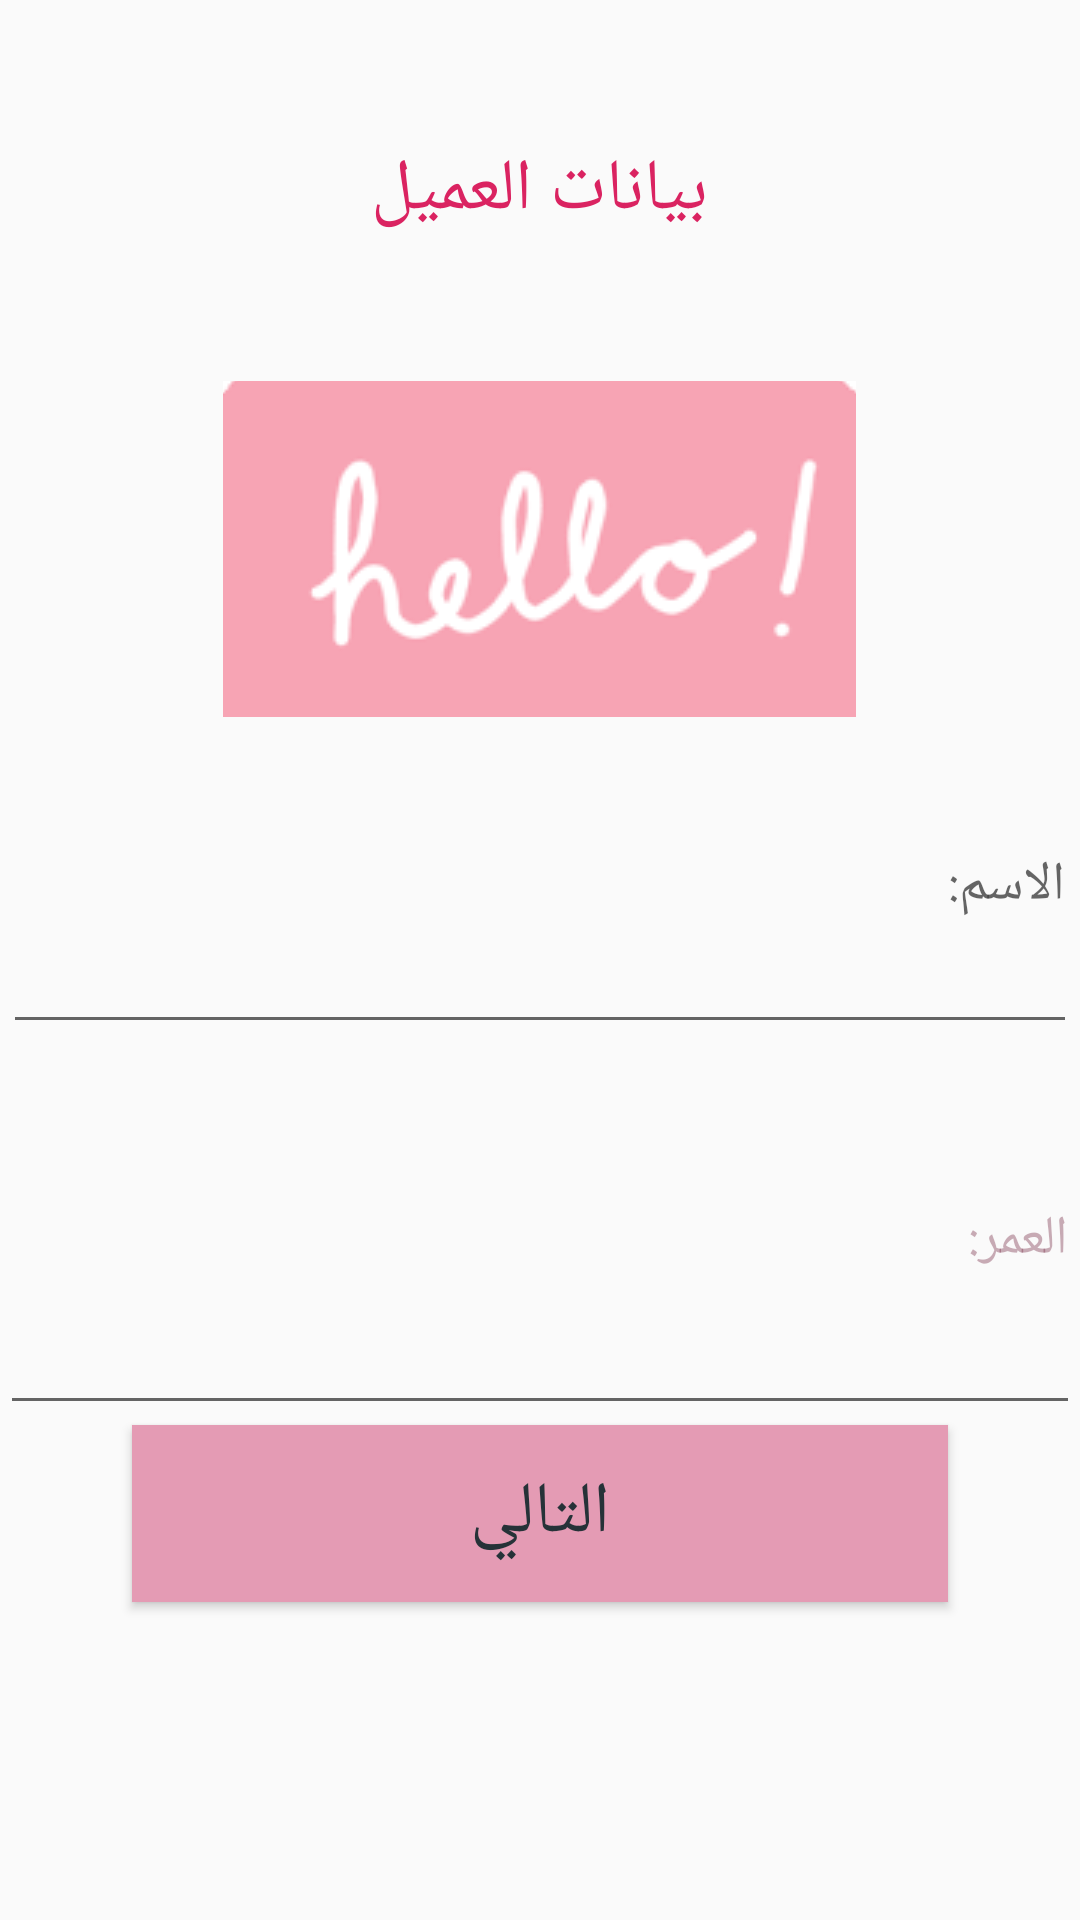

Android layout source for this screen:
<!-- AndroidManifest.xml: application theme Theme.Cw5 -->
<!-- res/layout/activity_main.xml -->
<?xml version="1.0" encoding="utf-8"?>
<LinearLayout xmlns:android="http://schemas.android.com/apk/res/android"
    xmlns:app="http://schemas.android.com/apk/res-auto"
    xmlns:tools="http://schemas.android.com/tools"
    android:layout_width="match_parent"
    android:layout_height="match_parent"
    android:background="@drawable/pc5"
    android:orientation="vertical"
    tools:context=".MainActivity">

    <TextView
        android:id="@+id/textView"
        android:layout_width="291dp"
        android:layout_height="127dp"
        android:layout_gravity="center"
        android:gravity="center"
        android:text="بيانات العميل"
        android:textColor="#DA2361"
        android:textSize="24sp" />

    <ImageButton
        android:id="@+id/next"
        android:layout_width="211dp"
        android:layout_height="112dp"
        android:layout_gravity="center"
        android:contentDescription="@string/app_name"
        app:srcCompat="@drawable/img" />

    <EditText
        android:id="@+id/name"
        android:layout_width="358dp"
        android:layout_height="109dp"
        android:layout_gravity="center"
        android:ems="10"
        android:hint="الاسم:"
        android:inputType="textPersonName" />

    <EditText
        android:id="@+id/age"
        android:layout_width="360dp"
        android:layout_height="127dp"
        android:layout_gravity="center"
        android:ems="10"
        android:hint="العمر:"
        android:inputType="textPersonName"
        android:textColorHint="#657A314A" />

    <Button
        android:id="@+id/button"
        android:layout_width="272dp"
        android:layout_height="59dp"
        android:layout_gravity="center"
        android:background="#E49BB4"
        android:text="التالي"
        android:textColor="#263238"
        android:textSize="24sp" />

</LinearLayout>
<!-- resources referenced by this layout -->
<resources>
  <!-- drawable img: png bitmap (drawable-v24, 6437 bytes) -->
  <string name="app_name">cw-5</string>
  <style name="Theme.Cw5" parent="Theme.AppCompat.DayNight.DarkActionBar">
          
          <item name="colorPrimary">@color/purple_500</item>
          <item name="colorPrimaryVariant">@color/purple_700</item>
          <item name="colorOnPrimary">@color/white</item>
          
          <item name="colorSecondary">@color/teal_200</item>
          <item name="colorSecondaryVariant">@color/teal_700</item>
          <item name="colorOnSecondary">@color/black</item>
          
          <item name="android:statusBarColor" tools:targetApi="l">?attr/colorPrimaryVariant</item>
          
      </style>
  <!-- not gathered from this repository: default colours our renderer supplied (Android Studio template values) -->
  <color name="purple_500">#FF6200EE</color>
  <color name="purple_700">#FF3700B3</color>
  <color name="teal_200">#FF03DAC5</color>
  <color name="teal_700">#FF018786</color>
  <color name="black">#FF000000</color>
  <color name="white">#FFFFFFFF</color>
</resources>
